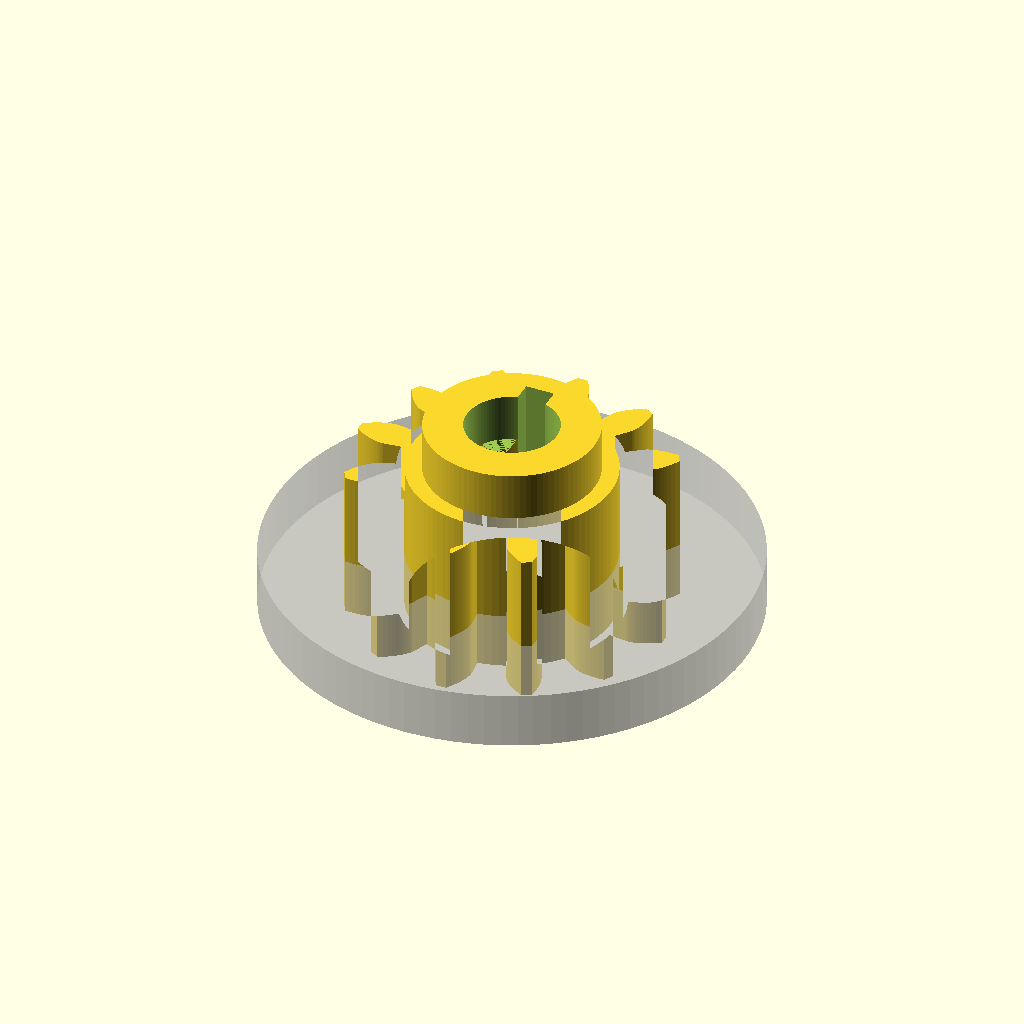
Cell 1: the model at its default parameters.
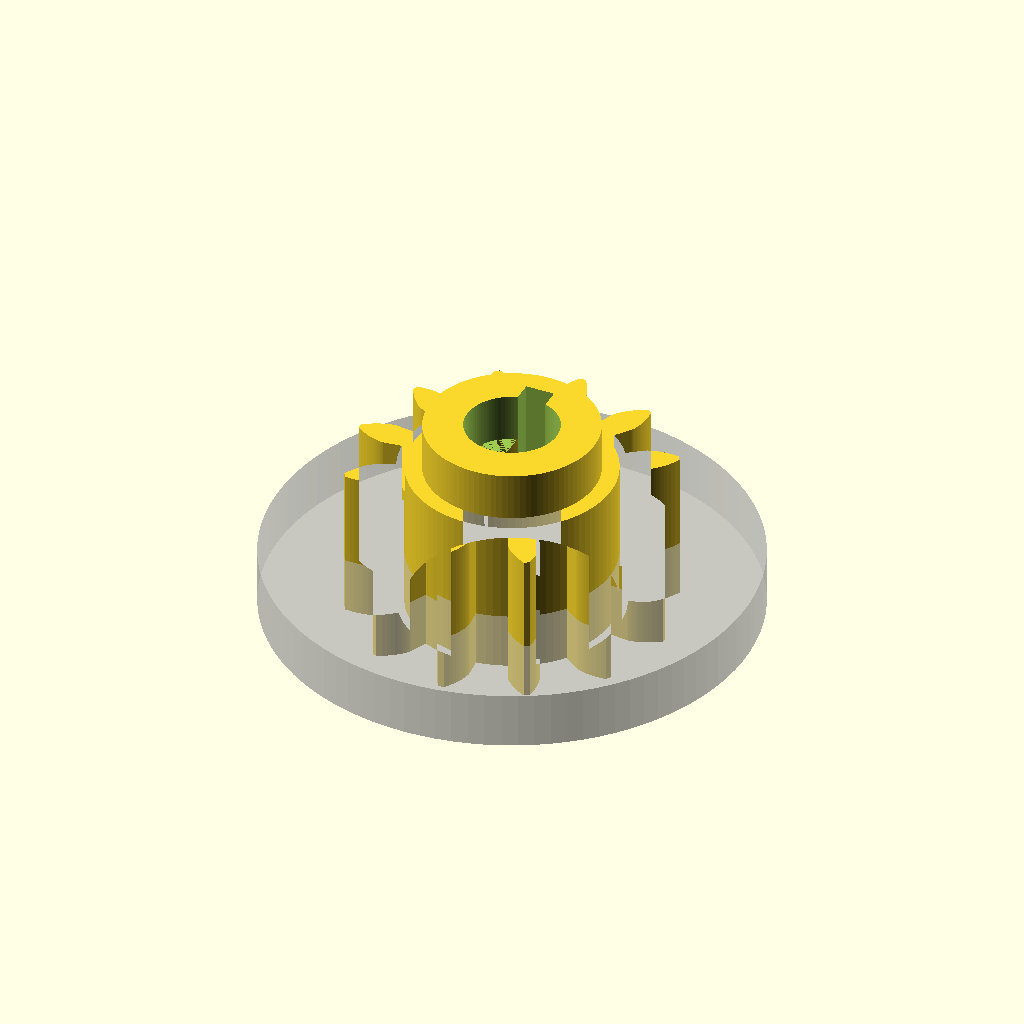
Cell 2: spiel = 0.2 (everything else at default).
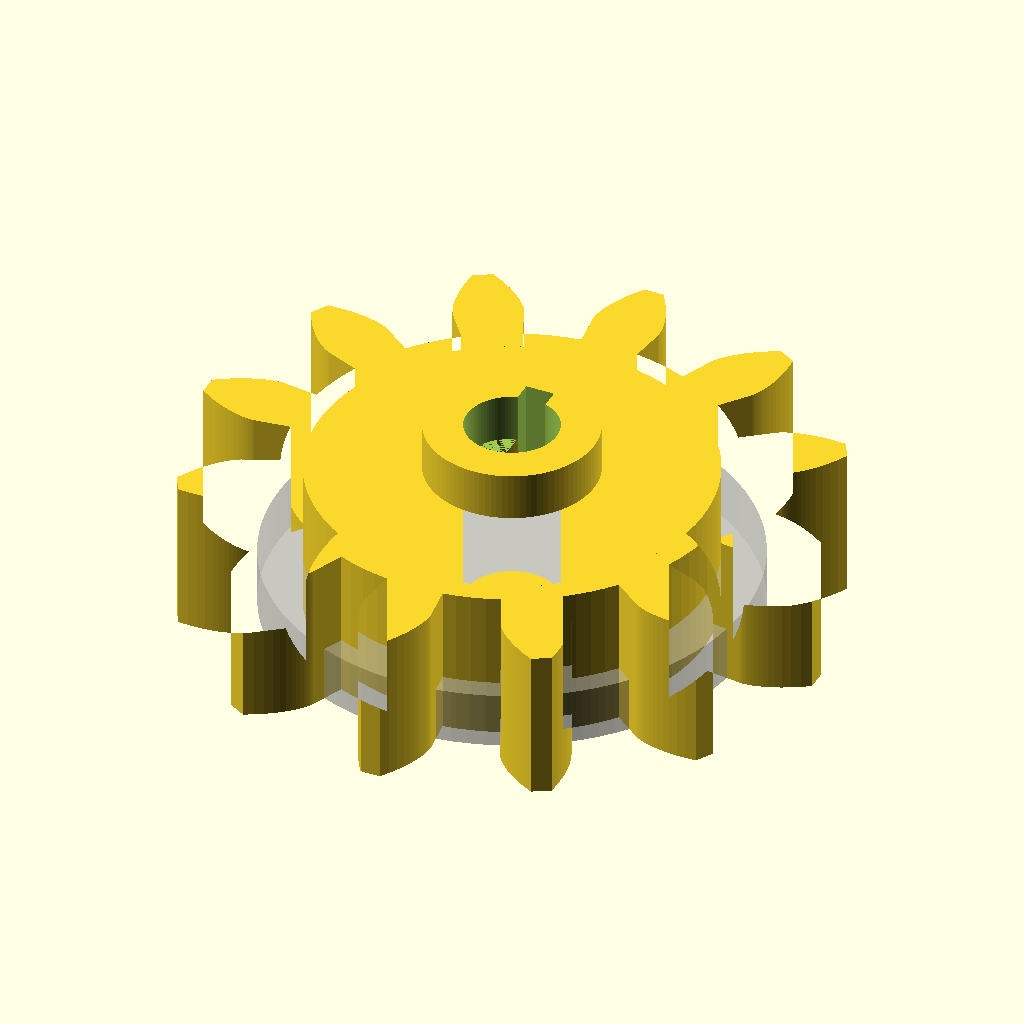
Cell 3: the same model with modul = 8.
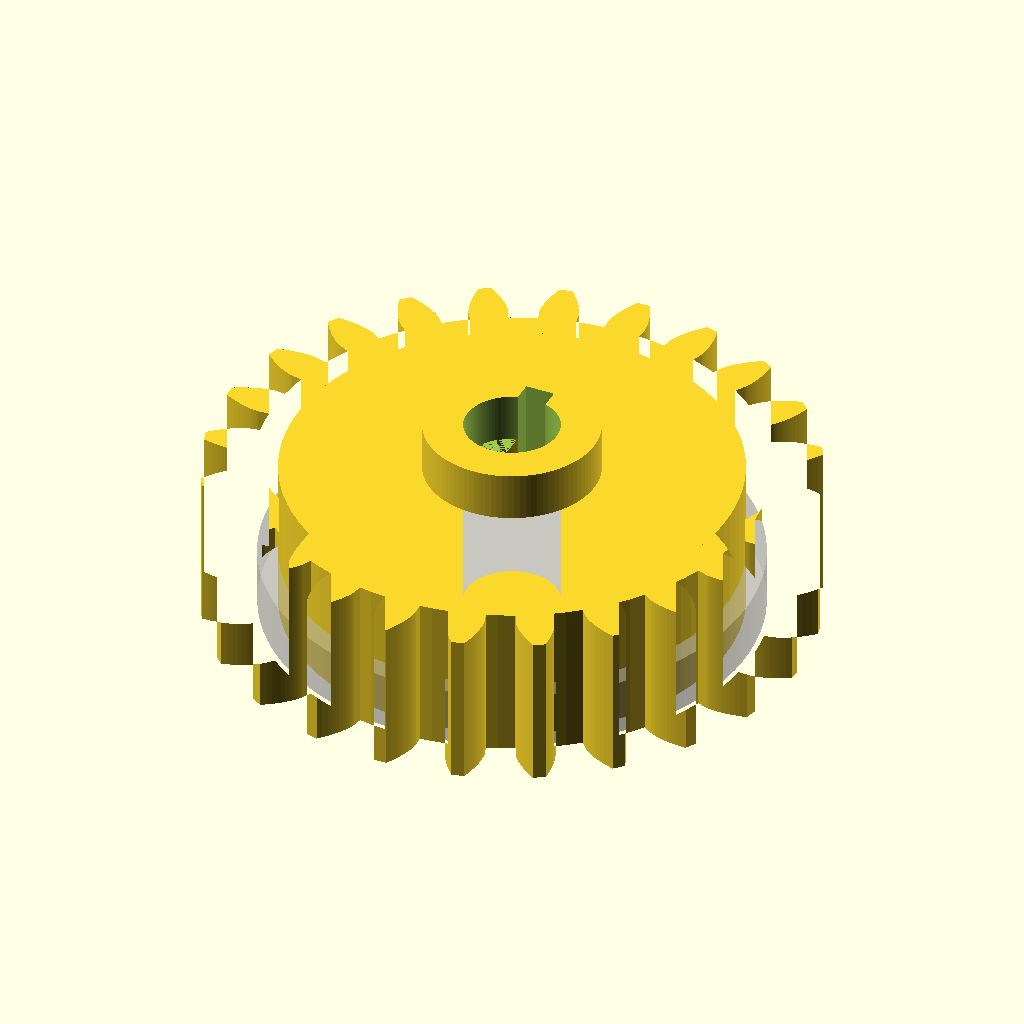
Cell 4: zahnzahl = 24 (everything else at default).
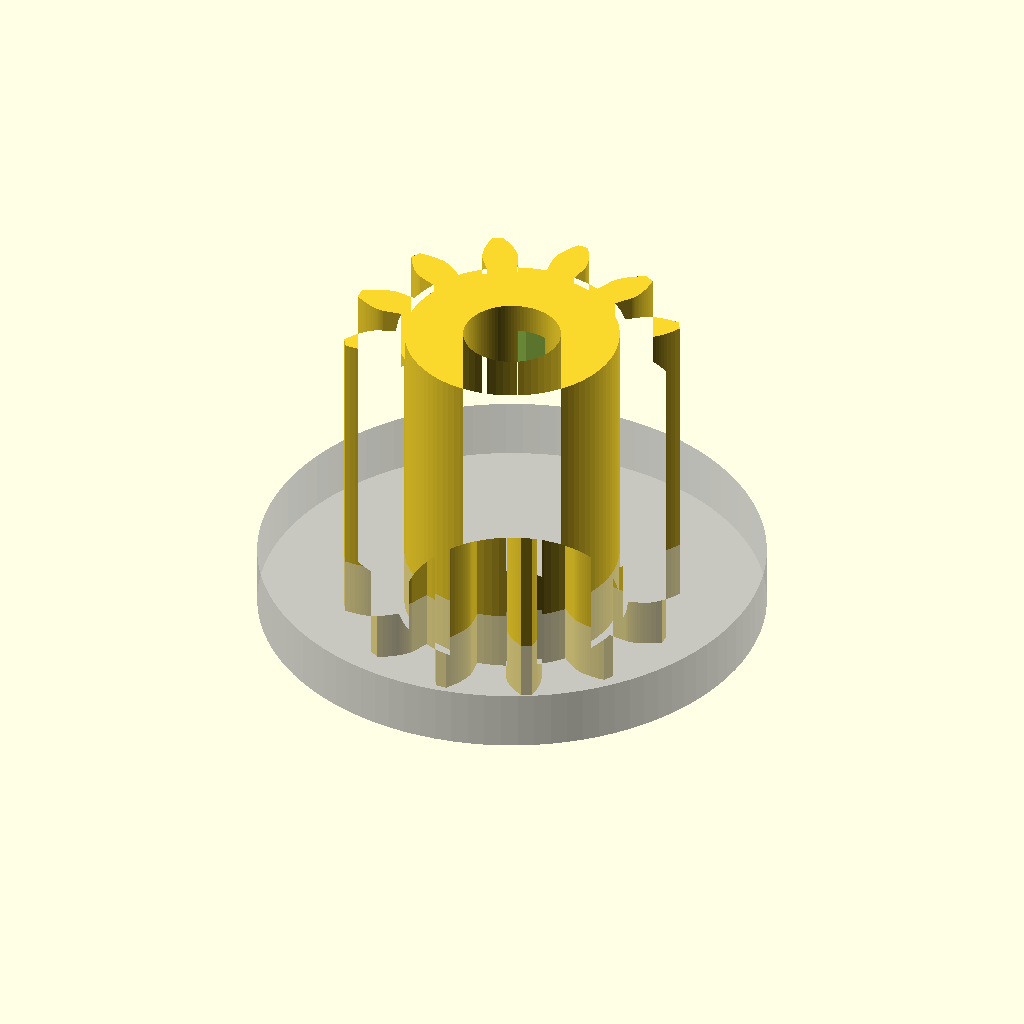
Cell 5: breite = 54 (everything else at default).
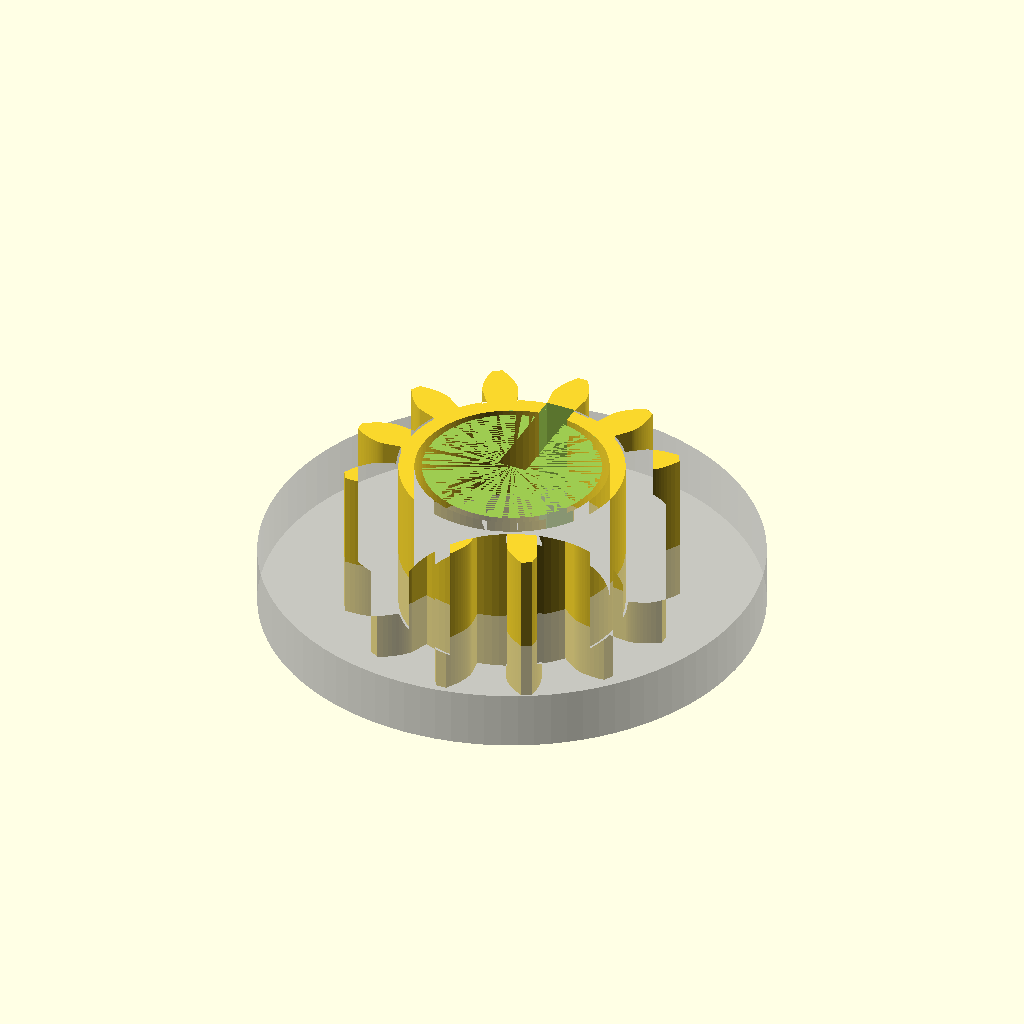
Cell 6 — bohrung set to 32.6, the other parameters unchanged.
One fixed orthographic camera (rotation 55°, 0°, 25°; colour scheme Cornfield) for every cell.
The OpenSCAD source (cad/spur-gear_m4_z12-v3.scad):
// Spiel zwischen Zahnflanken
spiel = 0.1;


// Höhe des Zahnkopfes über dem Teilkreis
modul=4;


// Anzahl der Radzähne
zahnzahl=12;


// Zahnbreite default:10
// komplett bis motor breite=29+6.5;
breite=27;

// Durchmesser der Mittelbohrung 
bohrung=16.3;


// Eingriffswinkel, Standardwert = 20° gemäß DIN 867
eingriffswinkel=20;


// Schrägungswinkel zur Rotationsachse; 0° = Geradverzahnung default:15
schraegungswinkel=0;


// Löcher zur Material-/Gewichtsersparnis bzw. Oberflächenvergößerung erzeugen, wenn Geometrie erlaubt
optimiert = 0;


/* Bibliothek für Evolventen-Zahnräder für Thingiverse Customizer

Enthält die Module
stirnrad(modul, zahnzahl, breite, bohrung, eingriffswinkel = 20, schraegungswinkel = 0, optimiert = true)

Autor:		Dr Jörg Janssen
Stand:		6. Januar 2017
Version:	2.0
Lizenz:		Creative Commons - Attribution, Non Commercial, Share Alike

Erlaubte Module nach DIN 780:
0.05 0.06 0.08 0.10 0.12 0.16
0.20 0.25 0.3  0.4  0.5  0.6
0.7  0.8  0.9  1    1.25 1.5
2    2.5  3    4    5    6
8    10   12   16   20   25
32   40   50   60

*/


/* [Hidden] */
pi = 3.14159;
rad = 57.29578;
$fn = 96;

/*	Wandelt Radian in Grad um */
function grad(eingriffswinkel) =  eingriffswinkel*rad;

/*	Wandelt Grad in Radian um */
function radian(eingriffswinkel) = eingriffswinkel/rad;

/*	Wandelt 2D-Polarkoordinaten in kartesische um
    Format: radius, phi; phi = Winkel zur x-Achse auf xy-Ebene */
function pol_zu_kart(polvect) = [
	polvect[0]*cos(polvect[1]),  
	polvect[0]*sin(polvect[1])
];

/*	Kreisevolventen-Funktion:
    Gibt die Polarkoordinaten einer Kreisevolvente aus
    r = Radius des Grundkreises
    rho = Abrollwinkel in Grad */
function ev(r,rho) = [
	r/cos(rho),
	grad(tan(rho)-radian(rho))
];

/*  Wandelt Kugelkoordinaten in kartesische um
    Format: radius, theta, phi; theta = Winkel zu z-Achse, phi = Winkel zur x-Achse auf xy-Ebene */
function kugel_zu_kart(vect) = [
	vect[0]*sin(vect[1])*cos(vect[2]),  
	vect[0]*sin(vect[1])*sin(vect[2]),
	vect[0]*cos(vect[1])
];


/*  Stirnrad
    modul = Höhe des Zahnkopfes über dem Teilkreis
    zahnzahl = Anzahl der Radzähne
    breite = Zahnbreite
    bohrung = Durchmesser der Mittelbohrung
    eingriffswinkel = Eingriffswinkel, Standardwert = 20° gemäß DIN 867. Sollte nicht größer als 45° sein.
    schraegungswinkel = Schrägungswinkel zur Rotationsachse; 0° = Geradverzahnung
	optimiert = Löcher zur Material-/Gewichtsersparnis bzw. Oberflächenvergößerung erzeugen, wenn Geometrie erlaubt (= 1, wenn wahr) */
module stirnrad(modul, zahnzahl, breite, bohrung, eingriffswinkel = 20, schraegungswinkel = 0, optimiert = true) {

	// Dimensions-Berechnungen	
	d = modul * zahnzahl;											// Teilkreisdurchmesser
	r = d / 2;														// Teilkreisradius
	alpha_stirn = atan(tan(eingriffswinkel)/cos(schraegungswinkel));// Schrägungswinkel im Stirnschnitt
	db = d * cos(alpha_stirn);										// Grundkreisdurchmesser
	rb = db / 2;													// Grundkreisradius
	da = (modul <1)? d + modul * 2.2 : d + modul * 2;				// Kopfkreisdurchmesser nach DIN 58400 bzw. DIN 867
	ra = da / 2;													// Kopfkreisradius
	c =  (zahnzahl <3)? 0 : modul/6;								// Kopfspiel
	df = d - 2 * (modul + c);										// Fußkreisdurchmesser
	rf = df / 2;													// Fußkreisradius
	rho_ra = acos(rb/ra);											// maximaler Abrollwinkel;
																	// Evolvente beginnt auf Grundkreis und endet an Kopfkreis
	rho_r = acos(rb/r);												// Abrollwinkel am Teilkreis;
																	// Evolvente beginnt auf Grundkreis und endet an Kopfkreis
	phi_r = grad(tan(rho_r)-radian(rho_r));							// Winkel zum Punkt der Evolvente auf Teilkreis
	gamma = rad*breite/(r*tan(90-schraegungswinkel));				// Torsionswinkel für Extrusion
	schritt = rho_ra/16;											// Evolvente wird in 16 Stücke geteilt
	tau = 360/zahnzahl;												// Teilungswinkel
	
	r_loch = (2*rf - bohrung)/8;									// Radius der Löcher für Material-/Gewichtsersparnis
	rm = bohrung/2+2*r_loch;										// Abstand der Achsen der Löcher von der Hauptachse
	z_loch = floor(2*pi*rm/(3*r_loch));								// Anzahl der Löcher für Material-/Gewichtsersparnis
	
	optimiert = (optimiert && r >= breite*1.5 && d > 2*bohrung);	// ist Optimierung sinnvoll?

	// Zeichnung
	union(){
		rotate([0,0,-phi_r-90*(1-spiel)/zahnzahl]){						// Zahn auf x-Achse zentrieren;
																		// macht Ausrichtung mit anderen Rädern einfacher

			linear_extrude(height = breite, twist = gamma){
				difference(){
					union(){
						zahnbreite = (180*(1-spiel))/zahnzahl+2*phi_r;
						circle(rf);										// Fußkreis	
						for (rot = [0:tau:360]){
							rotate (rot){								// "Zahnzahl-mal" kopieren und drehen
								polygon(concat(							// Zahn
									[[0,0]],							// Zahnsegment beginnt und endet im Ursprung
									[for (rho = [0:schritt:rho_ra])		// von null Grad (Grundkreis)
																		// bis maximalen Evolventenwinkel (Kopfkreis)
										pol_zu_kart(ev(rb,rho))],		// Erste Evolventen-Flanke

									[pol_zu_kart(ev(rb,rho_ra))],		// Punkt der Evolvente auf Kopfkreis

									[for (rho = [rho_ra:-schritt:0])	// von maximalen Evolventenwinkel (Kopfkreis)
																		// bis null Grad (Grundkreis)
										pol_zu_kart([ev(rb,rho)[0], zahnbreite-ev(rb,rho)[1]])]
																		// Zweite Evolventen-Flanke
																		// (180*(1-spiel)) statt 180 Grad,
																		// um Spiel an den Flanken zu erlauben
									)
								);
							}
						}
					}			
					circle(r = rm+r_loch*1.49);							// "Bohrung"
				}
			}
		}
        
		// mit Materialersparnis
		if (optimiert) {
			linear_extrude(height = breite){
				difference(){
						circle(r = (bohrung+r_loch)/2);
						circle(r = bohrung/2);							// Bohrung
					}
				}
			linear_extrude(height = (breite-r_loch/2 < breite*2/3) ? breite*2/3 : breite-r_loch/2){
				difference(){
                 
					circle(r=rm+r_loch*1.51);
					union(){
						circle(r=(bohrung+r_loch)/2);
						for (i = [0:1:z_loch]){
							translate(kugel_zu_kart([rm,90,i*360/z_loch]))
								circle(r = r_loch);
						}
					}
				}
			}
		}
		// ohne Materialersparnis
		else {

			linear_extrude(height = breite){
				difference(){
					circle(r = rm+r_loch*1.51);
					circle(r = bohrung/2);
				}
			}
		}
	}
}



        //passfederbreite=5.25; (gut wackelt aber)
    passfederbreite=5.10;
    passfederueberstand=3;
    



%cylinder(d=85,h=10);
//cylinder(d=130,h=5);
difference(){
    
    stirnrad(modul, zahnzahl, breite, bohrung, eingriffswinkel, schraegungswinkel, optimiert);
    

    translate ([-passfederbreite/2, 0, -1])
       cube ([passfederbreite, bohrung/2+passfederueberstand, 50]);
    cylinder(d=26,h=6.5);
   
    
}




    translate ([0, 0, breite])
    difference(){
        cylinder(d=30,h=35.5-breite);
        cylinder(d=bohrung,h=35.5-breite+1);
        translate ([-passfederbreite/2, 0, -1])
            cube ([passfederbreite, bohrung/2+passfederueberstand, 50]);
    }
    
    
    
    
    
    
    
    
    
    
    
    
    
    
    
    
    
    
    
    
    
    
    
    
    
//%cylinder(h=10, d=100; center = true);
Customizer parameters (derived from the source; name, type, default, range or options):
spiel: number, default 0.1
modul: number, default 4
zahnzahl: number, default 12
breite: number, default 27
bohrung: number, default 16.3
eingriffswinkel: number, default 20
schraegungswinkel: number, default 0
optimiert: number, default 0
